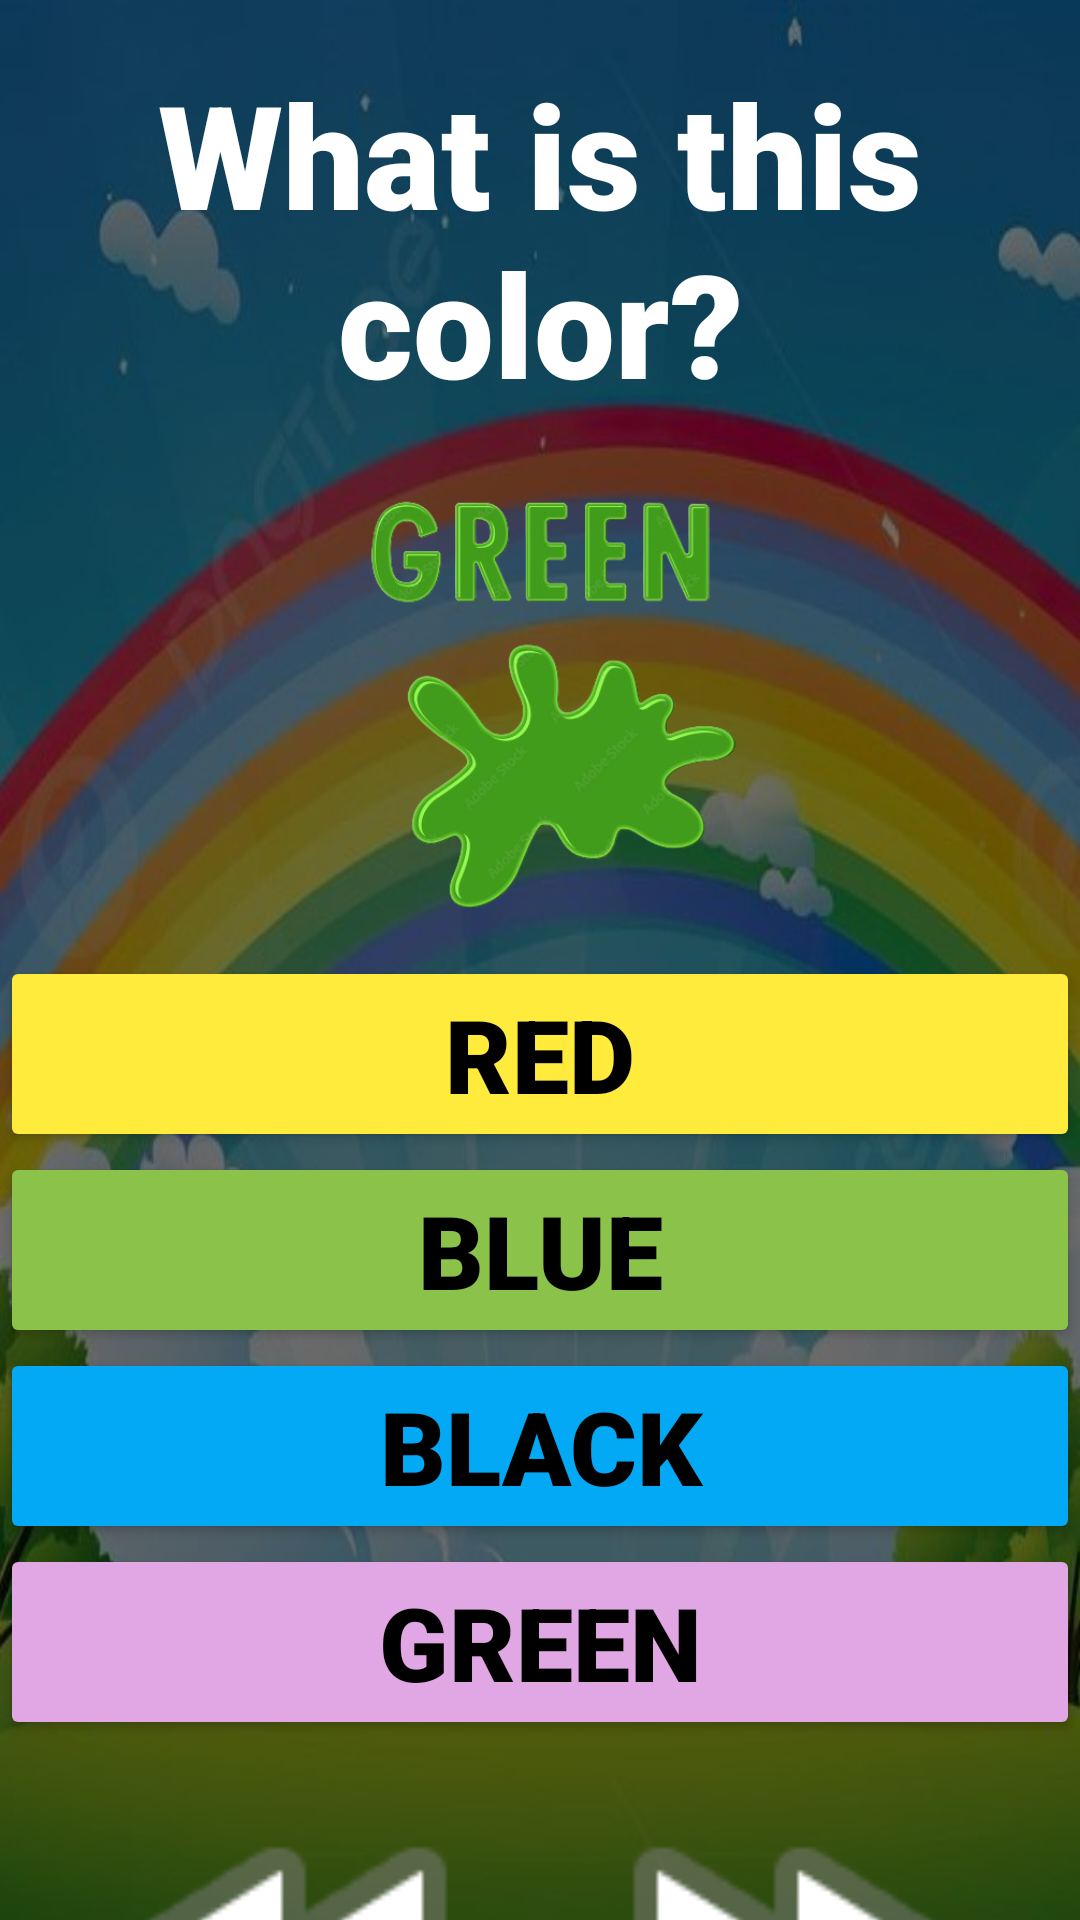

Reconstruct the res/layout file that produces this screen, plus the resources it refers to.
<!-- AndroidManifest.xml: application theme Theme.KidsLearningApplication -->
<!-- res/layout/activity_quiz03.xml -->
<?xml version="1.0" encoding="utf-8"?>
<androidx.constraintlayout.widget.ConstraintLayout xmlns:android="http://schemas.android.com/apk/res/android"
    xmlns:app="http://schemas.android.com/apk/res-auto"
    xmlns:tools="http://schemas.android.com/tools"
    android:layout_width="match_parent"
    android:layout_height="match_parent"
    android:background="@drawable/rainbow2"
    tools:context=".Quiz01">

    <LinearLayout
        android:layout_width="match_parent"
        android:layout_height="match_parent"
        android:orientation="vertical">

        <TextView
            android:id="@+id/textView9"
            android:layout_width="match_parent"
            android:layout_height="wrap_content" />

        <TextView
            android:id="@+id/textView8"
            android:layout_width="match_parent"
            android:layout_height="wrap_content"
            android:fontFamily="sans-serif-black"
            android:text="@string/quiz03"
            android:textAlignment="center"
            android:textColor="@color/white"
            android:textSize="48sp" />

        <ImageView
            android:id="@+id/imageView12"
            android:layout_width="match_parent"
            android:layout_height="179dp"
            app:srcCompat="@drawable/green" />

        <Button
            android:id="@+id/button"
            android:layout_width="match_parent"
            android:layout_height="wrap_content"
            android:backgroundTint="#FFEB3B"
            android:fontFamily="sans-serif-black"
            android:text="Red"
            android:textColor="@color/black"
            android:textSize="34sp" />

        <Button
            android:id="@+id/button8"
            android:layout_width="match_parent"
            android:layout_height="wrap_content"
            android:backgroundTint="#8BC34A"
            android:fontFamily="sans-serif-black"
            android:text="Blue"
            android:textColor="@color/black"
            android:textSize="34sp" />

        <Button
            android:id="@+id/button9"
            android:layout_width="match_parent"
            android:layout_height="wrap_content"
            android:backgroundTint="#03A9F4"
            android:fontFamily="sans-serif-black"
            android:text="Black"
            android:textColor="@color/black"
            android:textSize="34sp" />

        <Button
            android:id="@+id/button10"
            android:layout_width="match_parent"
            android:layout_height="wrap_content"
            android:backgroundTint="#E1A6E4"
            android:fontFamily="sans-serif-black"
            android:text="Green"
            android:textColor="@color/black"
            android:textSize="34sp" />

        <LinearLayout
            android:layout_width="match_parent"
            android:layout_height="match_parent"
            android:orientation="horizontal">

            <ImageView
                android:id="@+id/imageView17"
                android:layout_width="150dp"
                android:layout_height="150dp"
                android:layout_marginStart="8dp"
                android:layout_weight="50"
                app:layout_constraintBottom_toBottomOf="parent"
                app:layout_constraintStart_toStartOf="parent"
                app:srcCompat="@android:drawable/ic_media_rew" />

            <ImageView
                android:id="@+id/imageView16"
                android:layout_width="150dp"
                android:layout_height="150dp"
                android:layout_marginEnd="8dp"
                android:layout_weight="50"
                app:layout_constraintBottom_toBottomOf="parent"
                app:layout_constraintEnd_toEndOf="parent"
                app:srcCompat="@android:drawable/ic_media_ff" />
        </LinearLayout>
    </LinearLayout>
</androidx.constraintlayout.widget.ConstraintLayout>
<!-- resources referenced by this layout -->
<resources>
  <color name="black">#FF000000</color>
  <color name="white">#FFFFFFFF</color>
  <!-- drawable green: png bitmap (drawable, 108488 bytes) -->
  <!-- drawable rainbow2: jpg bitmap (drawable, 41414 bytes) -->
  <string name="quiz03">What is this color?</string>
  <style name="Theme.KidsLearningApplication" parent="Base.Theme.KidsLearningApplication" />
  <style name="Base.Theme.KidsLearningApplication" parent="Theme.Material3.DayNight.NoActionBar">
          
          
      </style>
</resources>
